Run: headless pygame with SDL's dummy video driver; simulated clock (each Clock.tick advances the game by its frame time, no real sleeping); random seed 0; keys injected as events and as key.get_pressed() state; no mouse input.
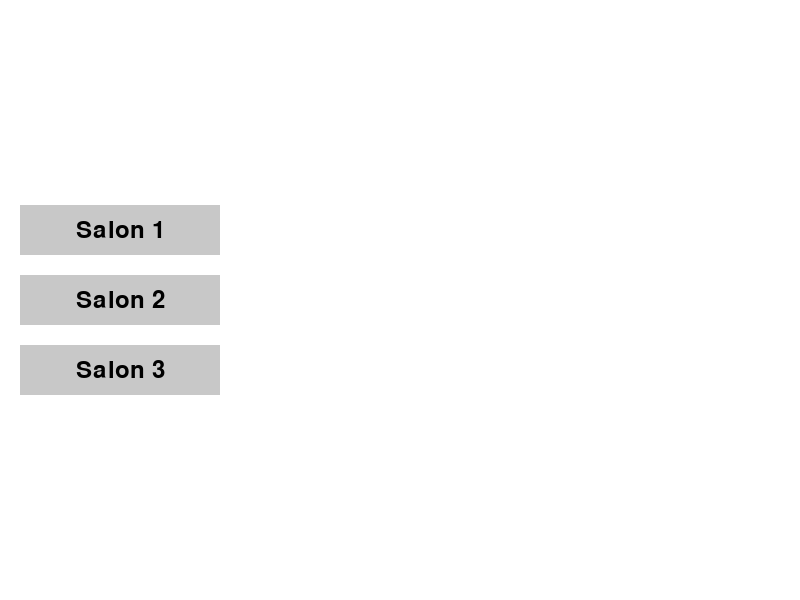
Frame 1 of 4 · flips 1–60 · no input
Frame 2 of 4 · flips 61–180 · tapped SPACE, RETURN · held RIGHT (→), D · screen unchanged from frame 1, image omitted
Frame 3 of 4 · flips 181–300 · held DOWN (↓), S · screen unchanged from frame 2, image omitted
Frame 4 of 4 · flips 301–420 · held LEFT (←), A, UP (↑), W · screen unchanged from frame 3, image omitted

The pygame program that drew these frames:

import pygame
import sys

class MainMenu:
    def __init__(self):
        pygame.init()

        self.WHITE = (255, 255, 255)
        self.BLACK = (0, 0, 0)
        self.GRAY = (200, 200, 200)

        self.WINDOW_WIDTH = 800
        self.WINDOW_HEIGHT = 600

        self.window = pygame.display.set_mode((self.WINDOW_WIDTH, self.WINDOW_HEIGHT))
        pygame.display.set_caption('Main Menu')

        self.font = pygame.font.Font(None, 36)

    def draw_button(self, text, x, y, width, height, color):
        pygame.draw.rect(self.window, color, (x, y, width, height))
        text_surface = self.font.render(text, True, self.BLACK)
        text_rect = text_surface.get_rect(center=(x + width / 2, y + height / 2))
        self.window.blit(text_surface, text_rect)

    def show_main_menu(self):
        while True:
            for event in pygame.event.get():
                if event.type == pygame.QUIT:
                    pygame.quit()
                    sys.exit()

            self.window.fill(self.WHITE)

            button_width = 200
            button_height = 50
            button_margin = 20
            button_x = button_margin
            button_y = (self.WINDOW_HEIGHT - (button_height * 3 + button_margin * 2)) / 2
            
            self.draw_button("Salon 1", button_x, button_y, button_width, button_height, self.GRAY)
            self.draw_button("Salon 2", button_x, button_y + button_height + button_margin, button_width, button_height, self.GRAY)
            self.draw_button("Salon 3", button_x, button_y + 2 * (button_height + button_margin), button_width, button_height, self.GRAY)

            pygame.display.update()

if __name__ == "__main__":
    MainMenu().show_main_menu()
